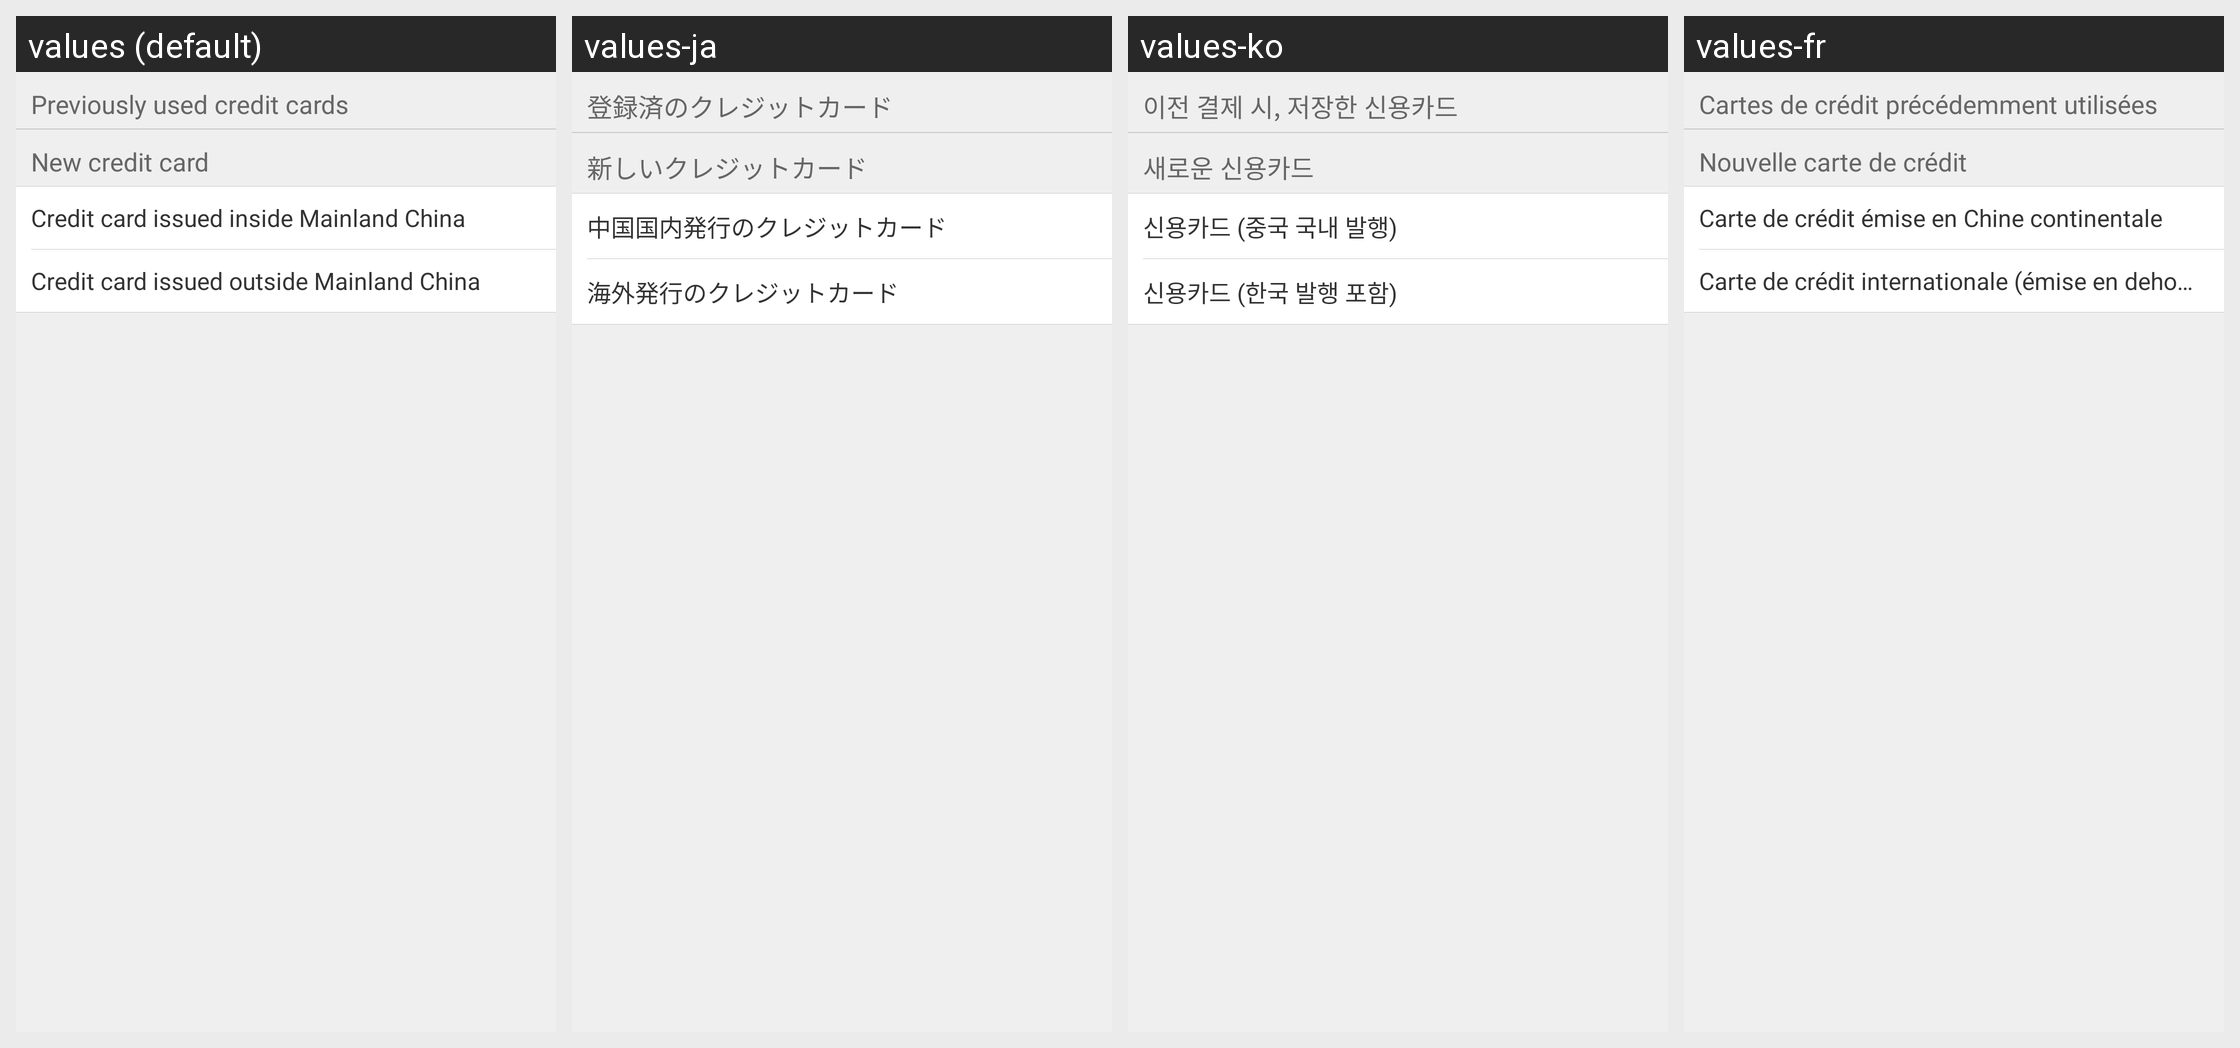

The same Android screen rendered under several of its app's locales, left to right. List the strings drawn on it with the default value and each locale's translation.
Android screen res/layout/activity_used_creditcard_list.xml rendered under 4 locales, left to right: values (default), values-ja, values-ko, values-fr. Device: Nexus 5 (rendered at 1080×1920; each locale shown at half size, 540×960, under a caption strip naming it); theme Theme.MaterialComponents.DayNight.NoActionBar.
Other locales in the repository, not shown: values-af, values-am, values-ar, values-bg, values-bn-rBD, values-ca, values-cs, values-da, values-de, values-el, values-en-rIN, values-es, values-es-rUS, values-et-rEE, values-eu-rES, values-fi, values-fr-rCA, values-gl-rES, values-hi, values-hr, values-hu, values-hy-rAM, values-in, values-is-rIS, values-it, values-iw, values-ka-rGE, values-kk-rKZ, values-km-rKH, values-kn-rIN, values-ky-rKG, values-lo-rLA, values-lt, values-lv, values-mk-rMK, values-ml-rIN, values-mn-rMN, values-mr-rIN, values-ms-rMY, values-my-rMM, values-nb, values-ne-rNP, values-nl, values-pl, values-pt-rBR, values-pt-rPT, values-ro, values-ru, values-si-rLK, values-sk, values-sl, values-sr, values-sv, values-sw, values-ta-rIN, values-te-rIN, values-th, values-tl, values-tr, values-uk, values-ur-rPK, values-uz-rUZ, values-vi, values-zh, values-zh-rCN, values-zh-rHK, values-zh-rTW, values-zu.
Strings drawn on this screen, with the default value and each locale's value (text and hints the layout hard-codes, and strings that could not be matched under every locale, appear in the picture but are not listed):

user_credit_card
  values: Previously used credit cards
  values-ja: 登録済のクレジットカード
  values-ko: 이전 결제 시, 저장한 신용카드
  values-fr: Cartes de crédit précédemment utilisées

new_creditcard
  values: New credit card
  values-ja: 新しいクレジットカード
  values-ko: 새로운 신용카드
  values-fr: Nouvelle carte de crédit

mainland_creditcard
  values: Credit card issued inside Mainland China
  values-ja: 中国国内発行のクレジットカード
  values-ko: 신용카드 (중국 국내 발행)
  values-fr: Carte de crédit émise en Chine continentale

overseas_creditcard
  values: Credit card issued outside Mainland China
  values-ja: 海外発行のクレジットカード
  values-ko: 신용카드 (한국 발행 포함)
  values-fr: Carte de crédit internationale (émise en dehors de la Chine continentale)
